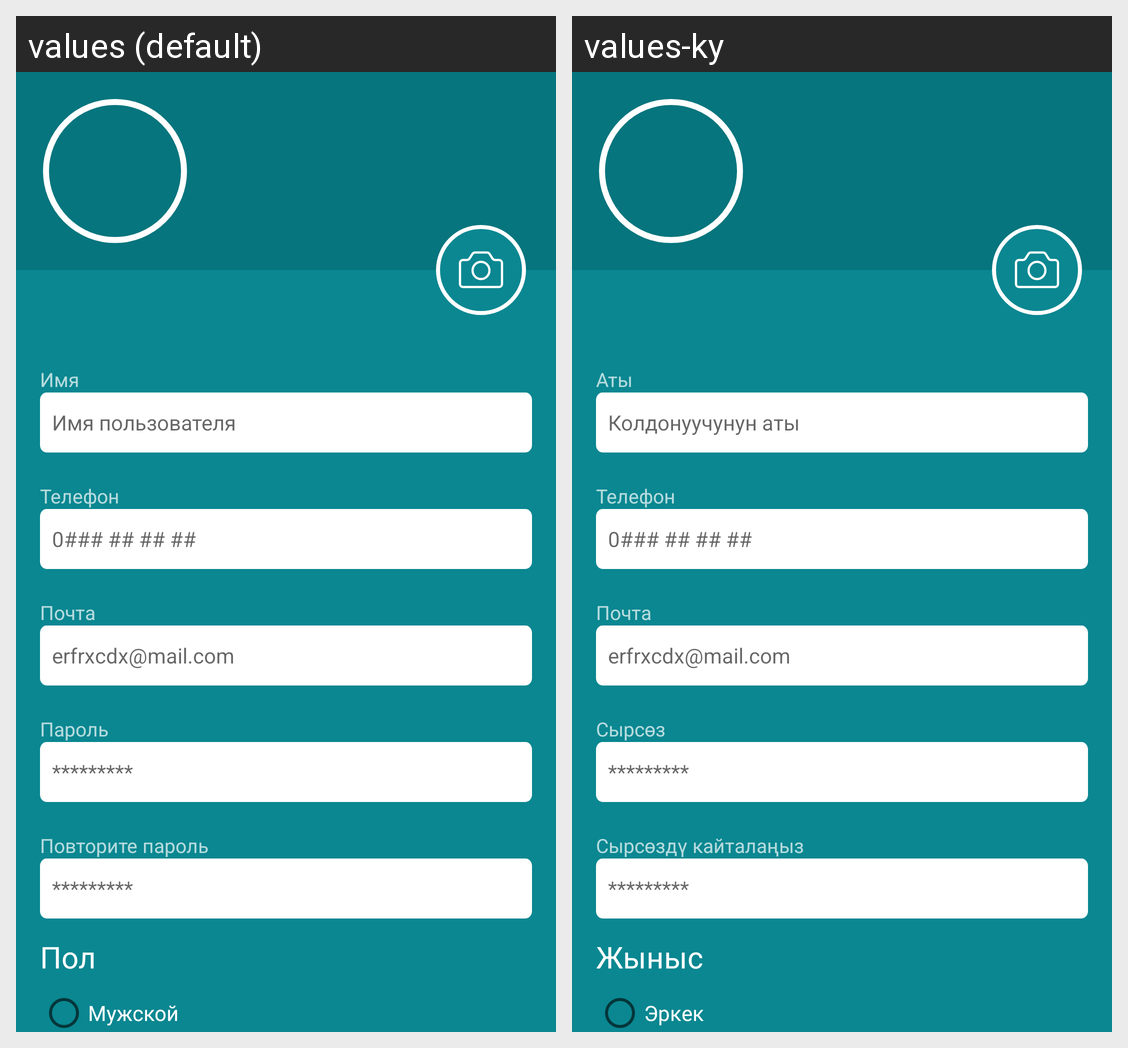

Here is an Android app screen in its default locale and in the app's own translations. Write out the translated-string differences for the strings that appear on this screen.
Android screen res/layout/fragment_profile.xml rendered under 2 locales, left to right: values (default), values-ky. Device: Nexus 5 (rendered at 1080×1920; each locale shown at half size, 540×960, under a caption strip naming it); theme Theme.Halal.
Strings drawn on this screen, with the default value and each locale's value (text and hints the layout hard-codes, and strings that could not be matched under every locale, appear in the picture but are not listed):

username_label
  values: Имя
  values-ky: Аты

user_name
  values: Имя пользователя
  values-ky: Колдонуучунун аты

phone_label
  values: Телефон
  values-ky: Телефон

phone_hint
  values: 0### ## ## ##
  values-ky: 0### ## ## ##  [not translated; the default value is used]

email_label
  values: Почта
  values-ky: Почта

email_hint
  values: erfrxcdx@mail.com
  values-ky: erfrxcdx@mail.com  [not translated; the default value is used]

password_label
  values: Пароль
  values-ky: Сырсөз

password_hint
  values: *********
  values-ky: *********  [not translated; the default value is used]

password_repeat_label
  values: Повторите пароль
  values-ky: Сырсөздү кайталаңыз

sex
  values: Пол
  values-ky: Жыныс

male
  values: Мужской
  values-ky: Эркек
